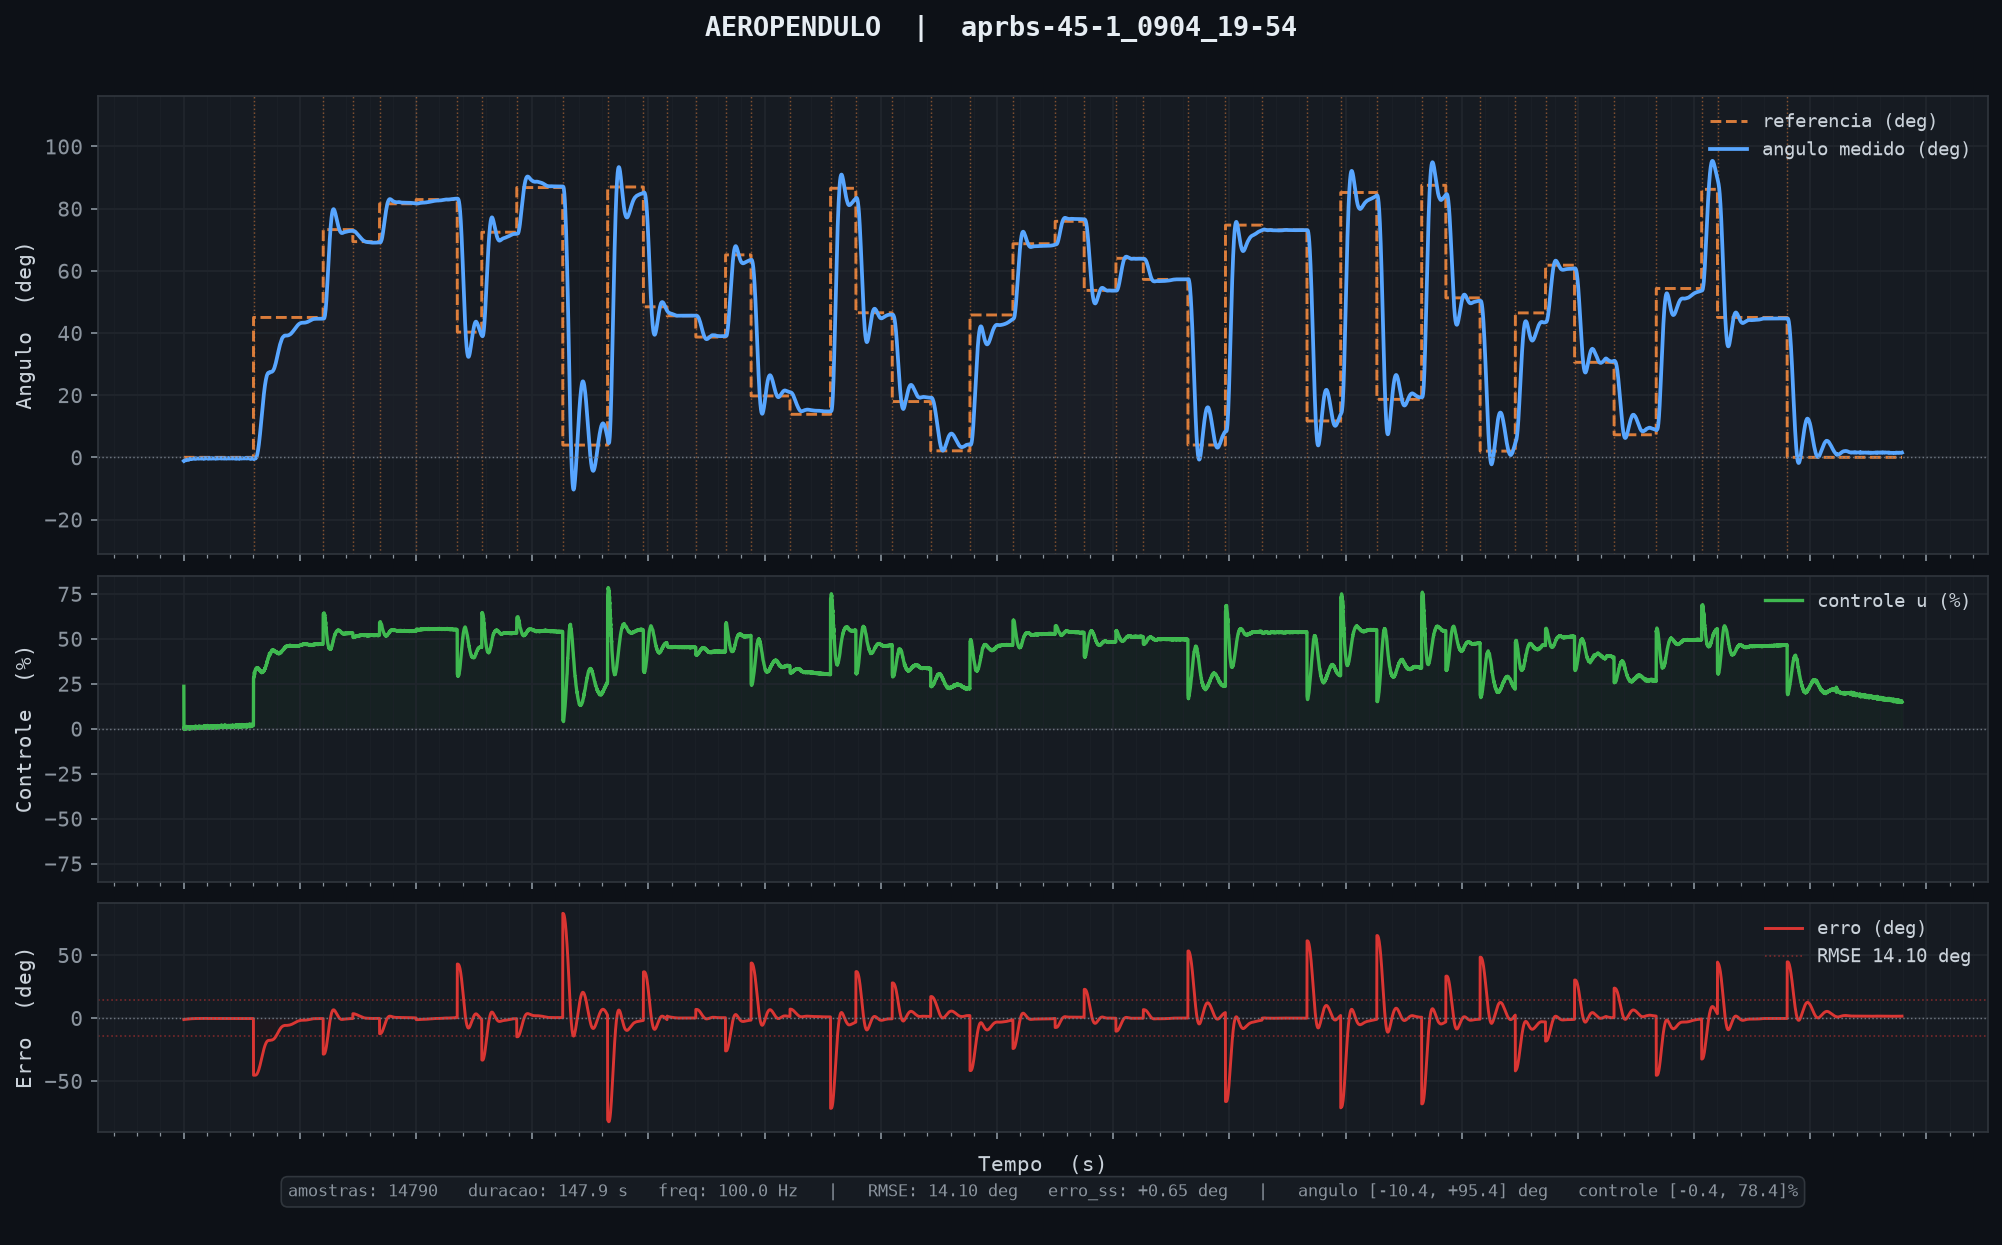

The table this chart was drawn from, first rows:
tempo_ms, angulo_deg, u_pct, referencia
10, -1.15, 23.60, 0.00
20, -1.10, -0.32, 0.00
30, -1.08, 0.35, 0.00
40, -1.09, 0.79, 0.00
50, -1.09, 0.60, 0.00
60, -1.07, 0.34, 0.00
70, -1.02, -0.44, 0.00
80, -0.99, 0.17, 0.00
90, -1.01, 0.93, 0.00
100, -1.01, 0.58, 0.00
110, -1.00, 0.49, 0.00
120, -0.96, -0.06, 0.00
130, -0.95, 0.38, 0.00
140, -0.96, 0.86, 0.00
150, -0.97, 0.94, 0.00
160, -0.95, 0.14, 0.00
170, -0.95, 0.78, 0.00
180, -0.96, 0.88, 0.00
190, -0.96, 0.62, 0.00
200, -0.92, -0.21, 0.00
210, -0.88, -0.08, 0.00
220, -0.89, 0.75, 0.00
230, -0.92, 1.31, 0.00
240, -0.92, 0.66, 0.00
250, -0.89, 0.15, 0.00
260, -0.86, 0.05, 0.00
270, -0.86, 0.60, 0.00
280, -0.85, 0.62, 0.00
290, -0.84, 0.51, 0.00
300, -0.82, 0.21, 0.00
310, -0.80, 0.17, 0.00
320, -0.79, 0.49, 0.00
330, -0.78, 0.50, 0.00
340, -0.78, 0.57, 0.00
350, -0.75, 0.08, 0.00
360, -0.72, 0.12, 0.00
370, -0.70, 0.28, 0.00
380, -0.73, 1.10, 0.00
390, -0.72, 0.51, 0.00
400, -0.70, 0.24, 0.00
410, -0.68, 0.17, 0.00
420, -0.69, 0.83, 0.00
430, -0.71, 1.13, 0.00
440, -0.71, 0.74, 0.00
450, -0.67, -0.13, 0.00
460, -0.65, 0.26, 0.00
470, -0.67, 0.96, 0.00
480, -0.68, 0.79, 0.00
490, -0.65, 0.09, 0.00
500, -0.62, 0.03, 0.00
510, -0.59, 0.05, 0.00
520, -0.61, 1.11, 0.00
530, -0.62, 0.84, 0.00
540, -0.60, 0.23, 0.00
550, -0.56, -0.08, 0.00
560, -0.56, 0.58, 0.00
570, -0.57, 0.78, 0.00
580, -0.57, 0.61, 0.00
590, -0.53, -0.01, 0.00
600, -0.53, 0.55, 0.00
... 14,730 more rows
